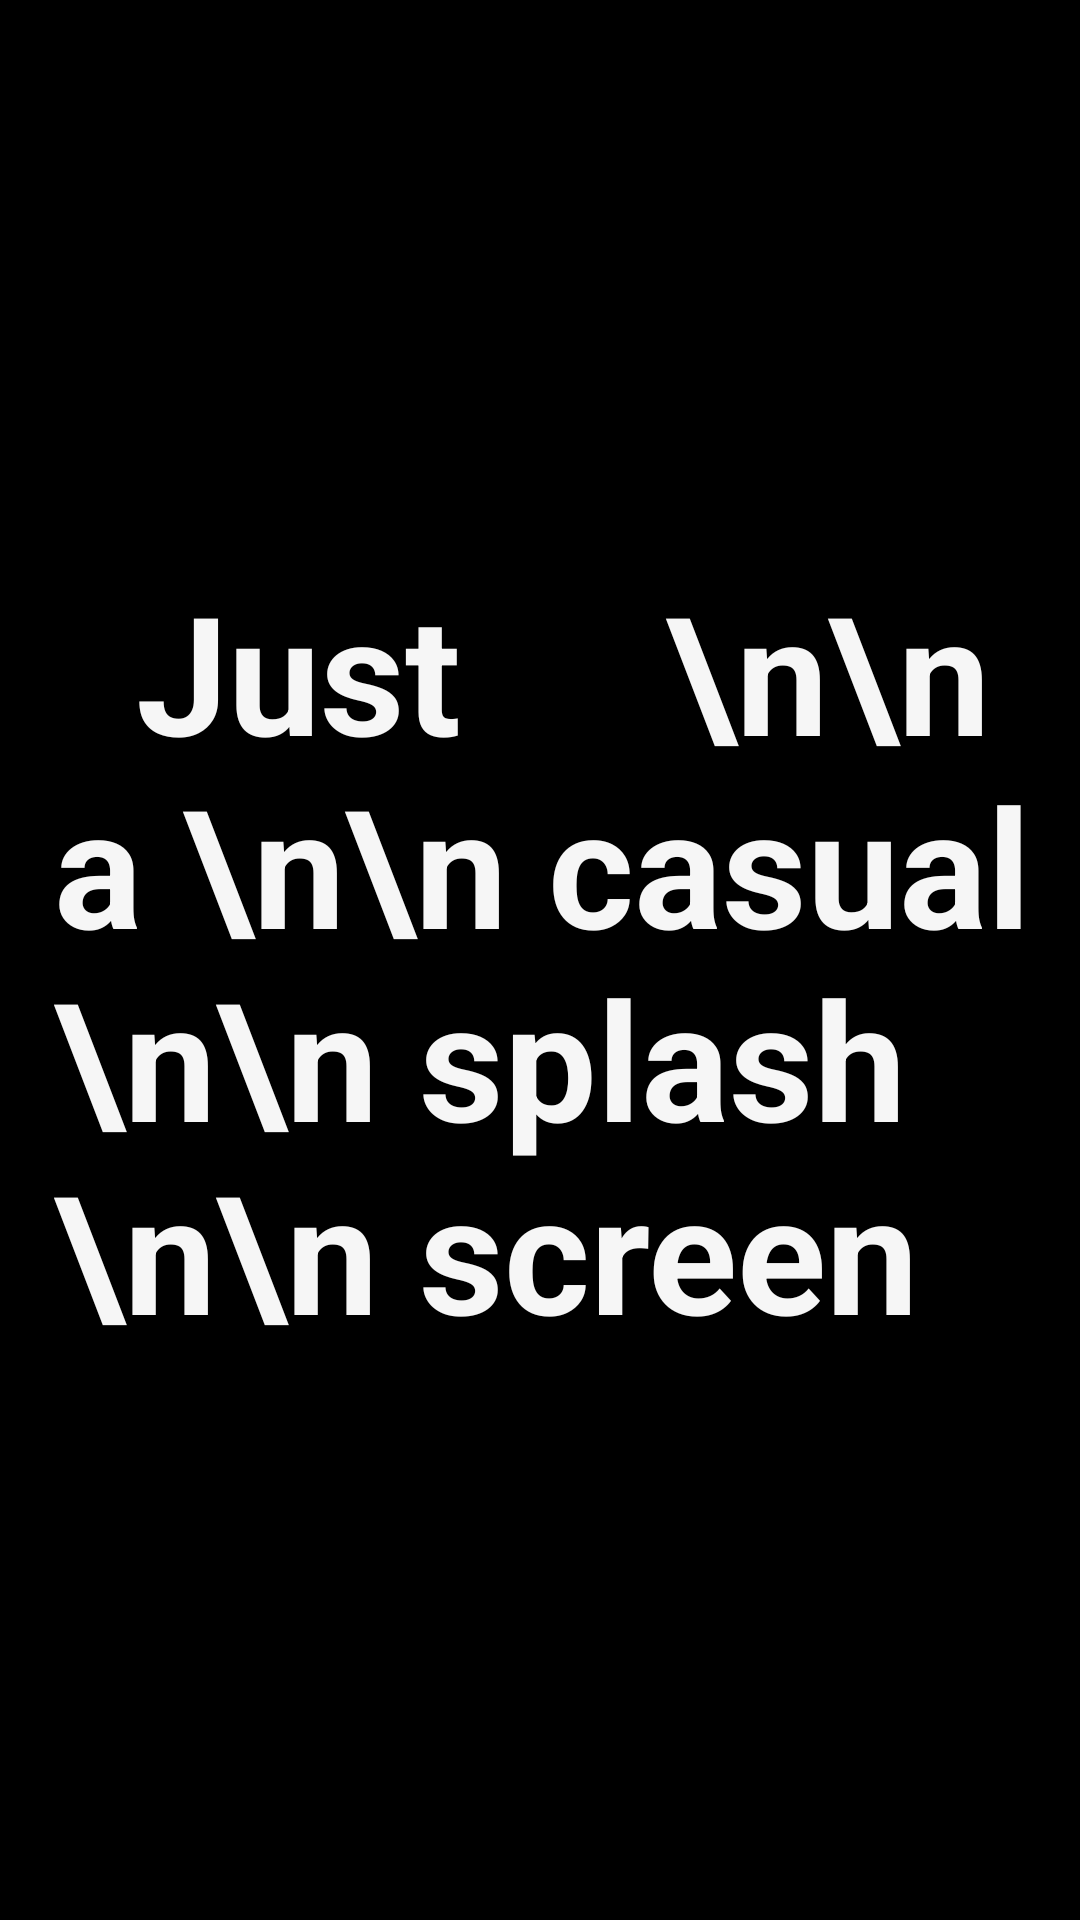

Here is an Android app screen rendered from its layout file. Give the layout XML and the strings, colors and styles it references.
<!-- AndroidManifest.xml: application theme Theme.DilSeDimagTakShayariApp -->
<!-- res/layout/activity_splash_screen.xml -->
<?xml version="1.0" encoding="utf-8"?>
<androidx.constraintlayout.widget.ConstraintLayout
    xmlns:android="http://schemas.android.com/apk/res/android"
    xmlns:tools="http://schemas.android.com/tools"
    xmlns:app="http://schemas.android.com/apk/res-auto"
    android:layout_width="match_parent"
    android:background="@color/black"
    android:layout_height="match_parent"
    tools:context=".SplashScreen">

  <TextView
      android:layout_width="wrap_content"
      android:layout_height="wrap_content"
      android:text="  Just     \n\n     a \n\n casual \n\n splash \n\n screen"
      android:textSize="55sp"
      app:layout_constraintTop_toTopOf="parent"
      android:textStyle="bold"
      app:layout_constraintLeft_toLeftOf="parent"
      app:layout_constraintRight_toRightOf="parent"
    app:layout_constraintBottom_toBottomOf="parent"
    android:paddingStart="18dp"
    android:paddingRight="10dp"
    android:textColor="#F6F6F6"/>


  </androidx.constraintlayout.widget.ConstraintLayout>
<!-- resources referenced by this layout -->
<resources>
  <style name="Theme.DilSeDimagTakShayariApp" parent="Theme.MaterialComponents.DayNight.DarkActionBar">
          
          <item name="colorPrimary">@color/purple_500</item>
          <item name="colorPrimaryVariant">@color/purple_700</item>
          <item name="colorOnPrimary">@color/white</item>
          
          <item name="colorSecondary">@color/teal_200</item>
          <item name="colorSecondaryVariant">@color/teal_700</item>
          <item name="colorOnSecondary">@color/black</item>
          
          <item name="android:statusBarColor" tools:targetApi="l">?attr/colorPrimaryVariant</item>
          
  
  
  
      </style>
  <!-- not gathered from this repository: default colours our renderer supplied (Android Studio template values) -->
  <color name="purple_500">#FF6200EE</color>
  <color name="purple_700">#FF3700B3</color>
  <color name="teal_200">#FF03DAC5</color>
  <color name="teal_700">#FF018786</color>
  <color name="black">#FF000000</color>
  <color name="white">#FFFFFFFF</color>
</resources>
